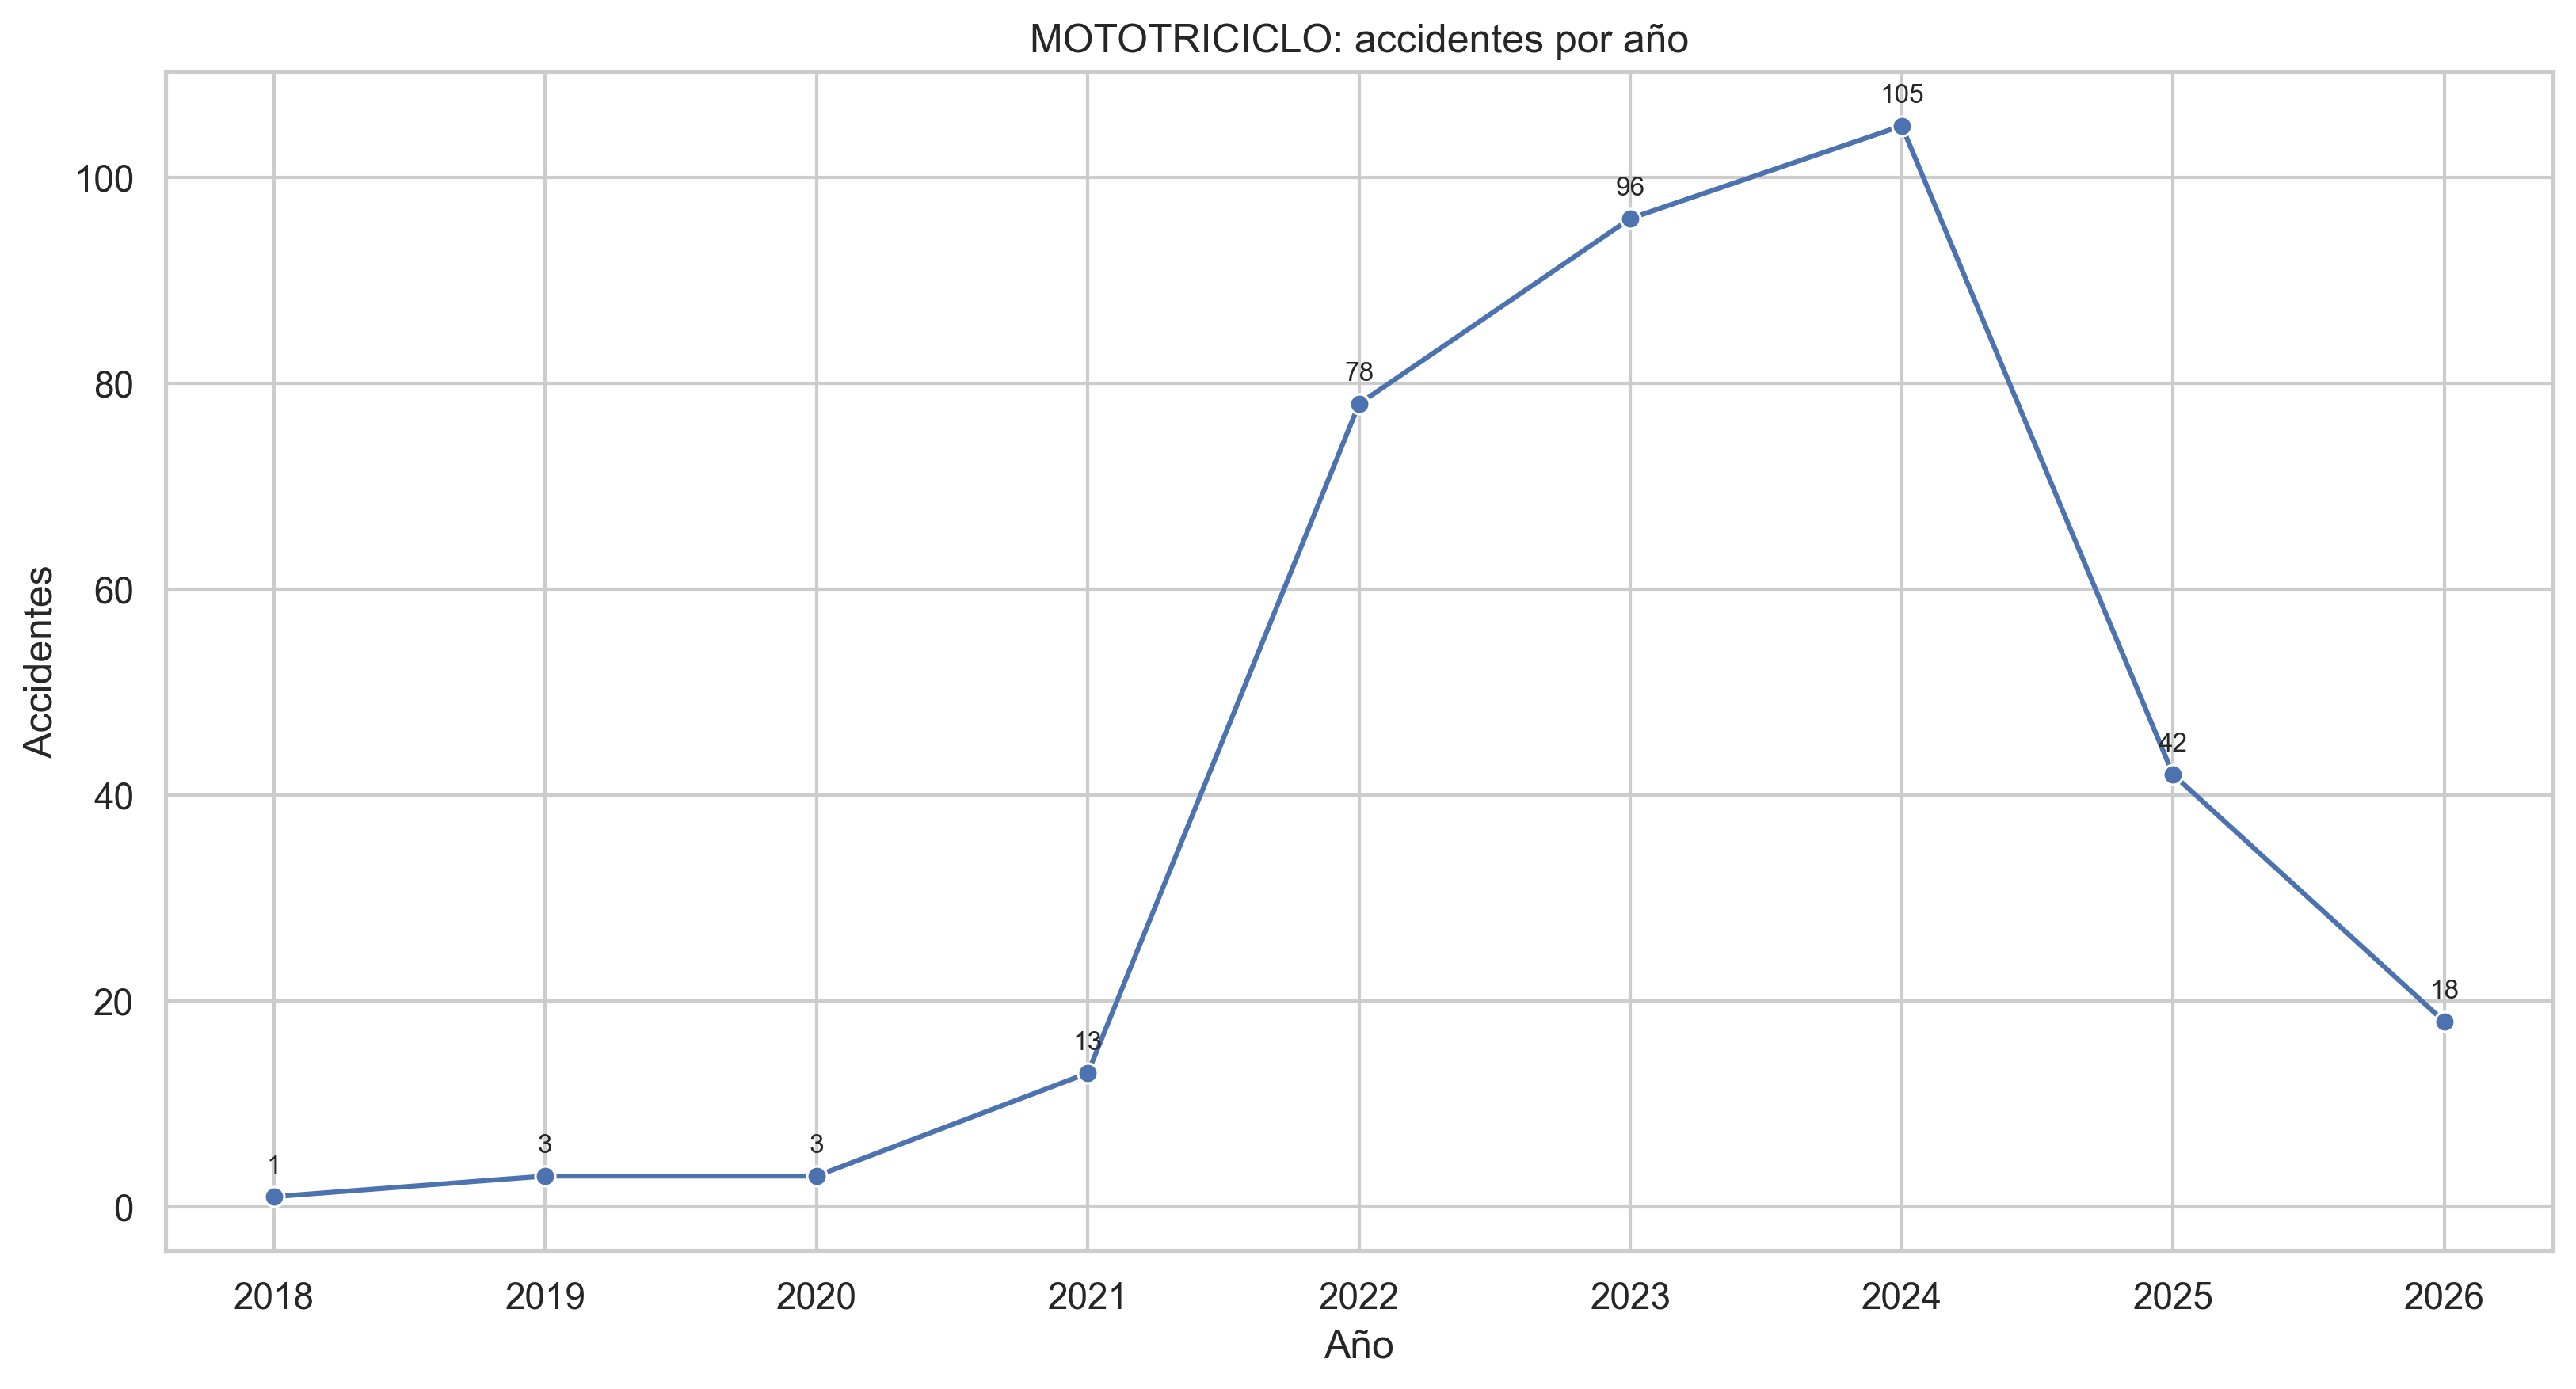

Values plotted in this chart, from the file beside it:
ANO_OCURRENCIA_ACC, ACCIDENTES, PORCENTAJE
2018, 1, 0.28
2019, 3, 0.84
2020, 3, 0.84
2021, 13, 3.62
2022, 78, 21.73
2023, 96, 26.74
2024, 105, 29.25
2025, 42, 11.7
2026, 18, 5.01
